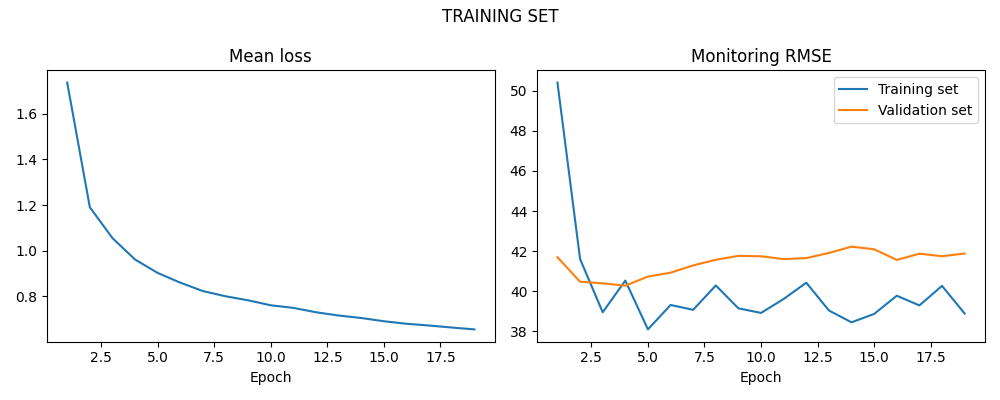

The data file committed next to this chart (first rows):
LOSS, LOSS_SIM, LOSS_VAL
1.736, 50.4, 41.7
1.191, 41.61, 40.47
1.056, 38.95, 40.39
0.9618, 40.53, 40.28
0.9031, 38.1, 40.73
0.8604, 39.31, 40.93
0.8236, 39.07, 41.29
0.8009, 40.29, 41.57
0.7832, 39.15, 41.77
0.7614, 38.92, 41.74
0.75, 39.62, 41.6
0.7308, 40.43, 41.65
0.7165, 39.04, 41.91
0.7057, 38.45, 42.22
0.6915, 38.87, 42.09
0.6804, 39.78, 41.56
0.6728, 39.29, 41.87
0.664, 40.27, 41.75
0.6559, 38.89, 41.88
